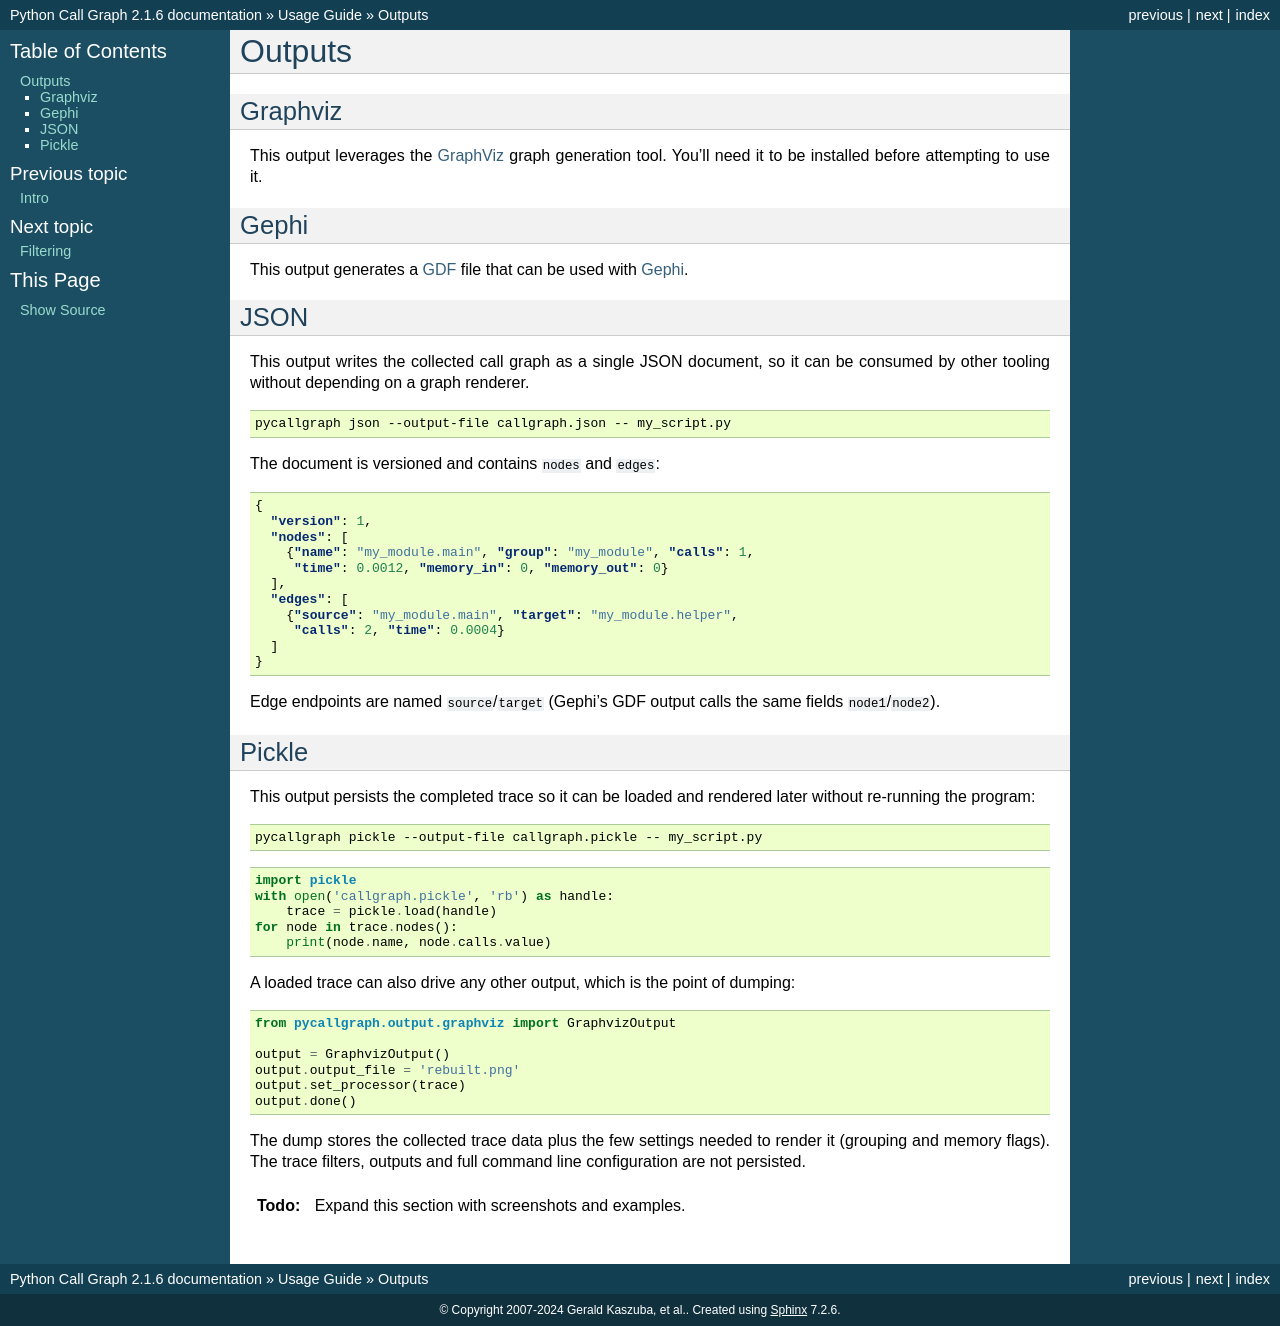

repository: Lewiscowles1986/py-call-graph · page: guide/outputs.html · generator: sphinx

.. _outputs:

Outputs
*******

Graphviz
========

This output leverages the `GraphViz <http://www.graphviz.org/>`_ graph generation tool. You'll need it to be installed before attempting to use it.

Gephi
=====

This output generates a `GDF <http://guess.wikispot.org/The_GUESS_.gdf_format>`_ file that can be used with `Gephi <https://gephi.org>`_.

JSON
====

This output writes the collected call graph as a single JSON document, so it can be consumed by other tooling without depending on a graph renderer.

.. code-block:: bash

    pycallgraph json --output-file callgraph.json -- my_script.py

The document is versioned and contains ``nodes`` and ``edges``:

.. code-block:: json

    {
      "version": 1,
      "nodes": [
        {"name": "my_module.main", "group": "my_module", "calls": 1,
         "time": 0.0012, "memory_in": 0, "memory_out": 0}
      ],
      "edges": [
        {"source": "my_module.main", "target": "my_module.helper",
         "calls": 2, "time": 0.0004}
      ]
    }

Edge endpoints are named ``source``/``target`` (Gephi's GDF output calls
the same fields ``node1``/``node2``).

Pickle
======

This output persists the completed trace so it can be loaded and rendered later without re-running the program:

.. code-block:: bash

    pycallgraph pickle --output-file callgraph.pickle -- my_script.py

.. code-block:: python

    import pickle
    with open('callgraph.pickle', 'rb') as handle:
        trace = pickle.load(handle)
    for node in trace.nodes():
        print(node.name, node.calls.value)

A loaded trace can also drive any other output, which is the point of dumping:

.. code-block:: python

    from pycallgraph.output.graphviz import GraphvizOutput

    output = GraphvizOutput()
    output.output_file = 'rebuilt.png'
    output.set_processor(trace)
    output.done()

The dump stores the collected trace data plus the few settings needed to render it (grouping and memory flags). The trace filters, outputs and full command line configuration are not persisted.

.. todo:: Expand this section with screenshots and examples.
